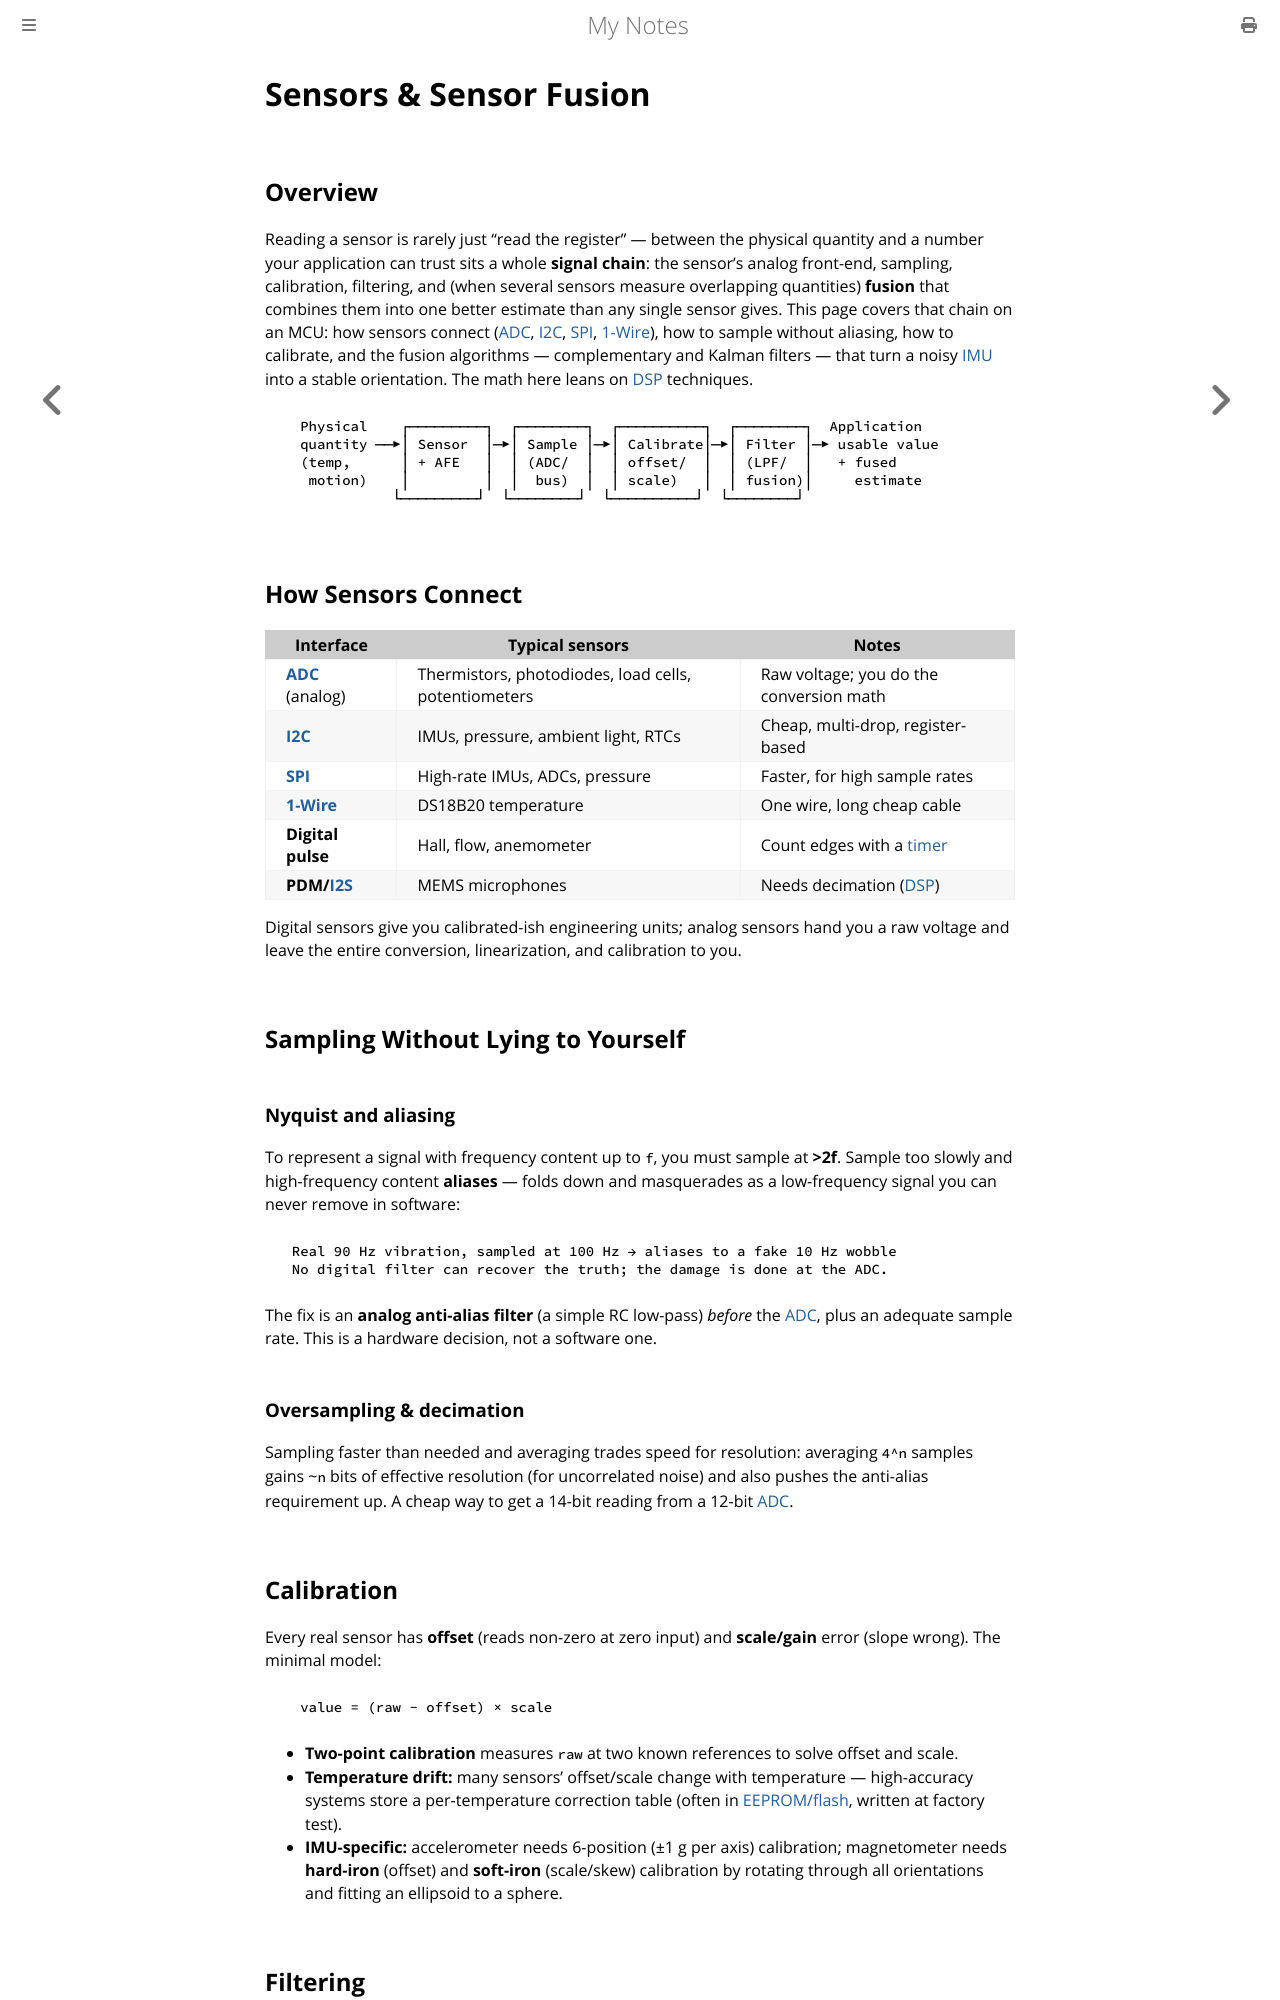

repository: paritystack/notes · page: embedded/sensors.html · generator: mdbook

# Sensors & Sensor Fusion

## Overview

Reading a sensor is rarely just "read the register" — between the physical quantity and a number your application can trust sits a whole **signal chain**: the sensor's analog front-end, sampling, calibration, filtering, and (when several sensors measure overlapping quantities) **fusion** that combines them into one better estimate than any single sensor gives. This page covers that chain on an MCU: how sensors connect ([ADC](adc.md), [I2C](i2c.md), [SPI](spi.md), [1-Wire](one_wire.md)), how to sample without aliasing, how to calibrate, and the fusion algorithms — complementary and Kalman filters — that turn a noisy [IMU](#imus-and-the-fusion-problem) into a stable orientation. The math here leans on [DSP](dsp.md) techniques.

```
   Physical    ┌─────────┐  ┌────────┐  ┌──────────┐  ┌────────┐  Application
   quantity ──▶│ Sensor  │─▶│ Sample │─▶│ Calibrate│─▶│ Filter │─▶ usable value
   (temp,      │ + AFE   │  │ (ADC/  │  │ offset/  │  │ (LPF/  │   + fused
    motion)    │         │  │  bus)  │  │ scale)   │  │ fusion)│     estimate
              └─────────┘  └────────┘  └──────────┘  └────────┘
```

## How Sensors Connect

| Interface | Typical sensors | Notes |
|-----------|-----------------|-------|
| **[ADC](adc.md)** (analog) | Thermistors, photodiodes, load cells, potentiometers | Raw voltage; you do the conversion math |
| **[I2C](i2c.md)** | IMUs, pressure, ambient light, RTCs | Cheap, multi-drop, register-based |
| **[SPI](spi.md)** | High-rate IMUs, ADCs, pressure | Faster, for high sample rates |
| **[1-Wire](one_wire.md)** | DS18B20 temperature | One wire, long cheap cable |
| **Digital pulse** | Hall, flow, anemometer | Count edges with a [timer](timers.md) |
| **PDM/[I2S](i2s.md)** | MEMS microphones | Needs decimation ([DSP](dsp.md)) |

Digital sensors give you calibrated-ish engineering units; analog sensors hand you a raw voltage and leave the entire conversion, linearization, and calibration to you.

## Sampling Without Lying to Yourself

### Nyquist and aliasing

To represent a signal with frequency content up to `f`, you must sample at **>2f**. Sample too slowly and high-frequency content **aliases** — folds down and masquerades as a low-frequency signal you can never remove in software:

```
  Real 90 Hz vibration, sampled at 100 Hz → aliases to a fake 10 Hz wobble
  No digital filter can recover the truth; the damage is done at the ADC.
```

The fix is an **analog anti-alias filter** (a simple RC low-pass) *before* the [ADC](adc.md), plus an adequate sample rate. This is a hardware decision, not a software one.

### Oversampling & decimation

Sampling faster than needed and averaging trades speed for resolution: averaging `4^n` samples gains ~`n` bits of effective resolution (for uncorrelated noise) and also pushes the anti-alias requirement up. A cheap way to get a 14-bit reading from a 12-bit [ADC](adc.md).

## Calibration

Every real sensor has **offset** (reads non-zero at zero input) and **scale/gain** error (slope wrong). The minimal model:

```
   value = (raw - offset) × scale
```

- **Two-point calibration** measures `raw` at two known references to solve offset and scale.
- **Temperature drift:** many sensors' offset/scale change with temperature — high-accuracy systems store a per-temperature correction table (often in [EEPROM/flash](flash_filesystems.md), written at factory test).
- **IMU-specific:** accelerometer needs 6-position (±1 g per axis) calibration; magnetometer needs **hard-iron** (offset) and **soft-iron** (scale/skew) calibration by rotating through all orientations and fitting an ellipsoid to a sphere.
